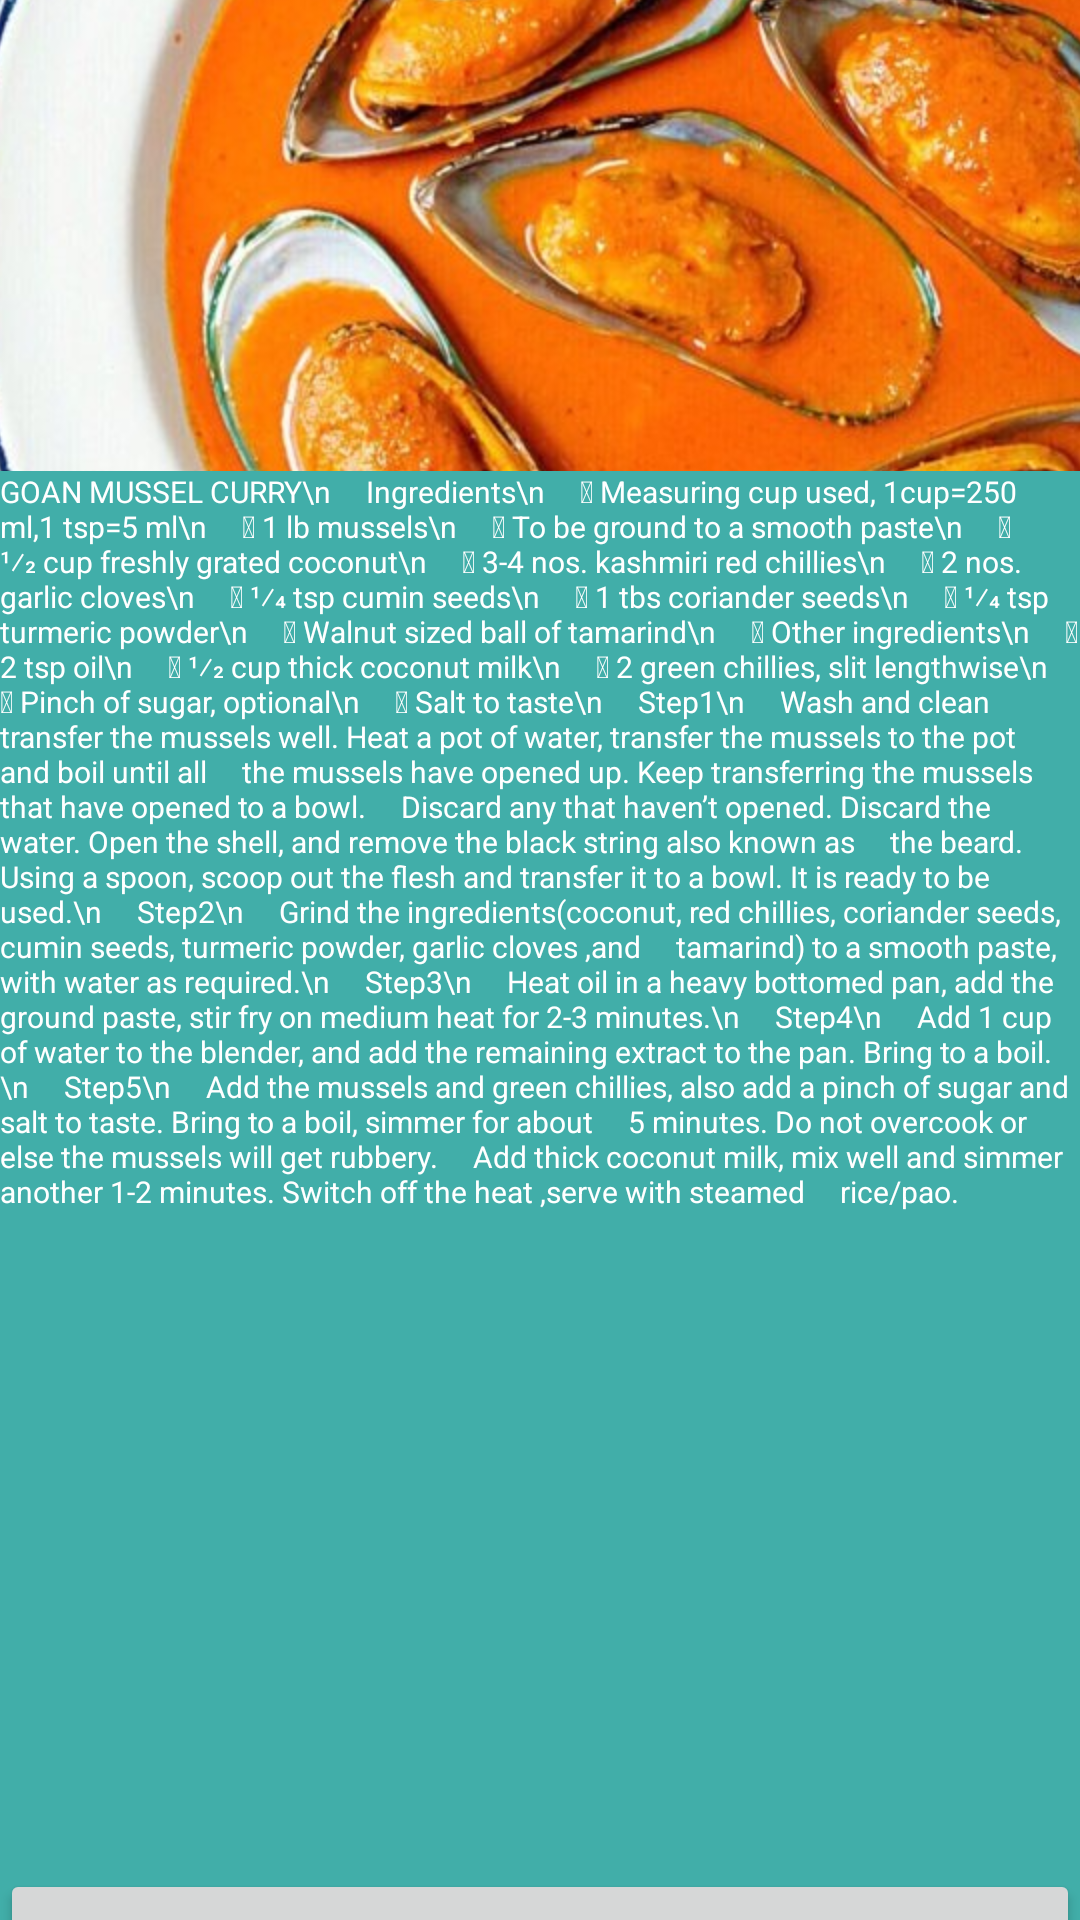

Android layout source for this screen:
<!-- AndroidManifest.xml: application theme Theme.ShellfishIdentification -->
<!-- res/layout/activity_recipemussels2.xml -->
<?xml version="1.0" encoding="utf-8"?>
<androidx.constraintlayout.widget.ConstraintLayout xmlns:android="http://schemas.android.com/apk/res/android"
    xmlns:app="http://schemas.android.com/apk/res-auto"
    xmlns:tools="http://schemas.android.com/tools"
    android:layout_width="match_parent"
    android:layout_height="match_parent"
    android:background="@color/purple_700"
    tools:context=".Recipemussels2">

    <LinearLayout
        android:layout_width="match_parent"
        android:layout_height="match_parent"
        android:orientation="vertical">

        <ImageView
            android:id="@+id/imageView8"
            android:layout_width="408dp"
            android:layout_height="157dp"
            android:scaleType="center"
            app:srcCompat="@drawable/mc"
            tools:ignore="MissingConstraints" />

        <TextView
            android:id="@+id/textView4"
            android:layout_width="match_parent"
            android:layout_height="466dp"
            android:text="GOAN MUSSEL CURRY\n
    Ingredients\n
     Measuring cup used, 1cup=250 ml,1 tsp=5 ml\n
     1 lb mussels\n
     To be ground to a smooth paste\n
     1⁄2 cup freshly grated coconut\n
     3-4 nos. kashmiri red chillies\n
     2 nos. garlic cloves\n
     1⁄4 tsp cumin seeds\n
     1 tbs coriander seeds\n
     1⁄4 tsp turmeric powder\n
     Walnut sized ball of tamarind\n
     Other ingredients\n
     2 tsp oil\n
     1⁄2 cup thick coconut milk\n
     2 green chillies, slit lengthwise\n
     Pinch of sugar, optional\n
     Salt to taste\n
    Step1\n
    Wash and clean transfer the mussels well. Heat a pot of water, transfer the mussels to the pot and boil until all
    the mussels have opened up. Keep transferring the mussels that have opened to a bowl.
    Discard any that haven’t opened. Discard the water. Open the shell, and remove the black string also known as
    the beard. Using a spoon, scoop out the flesh and transfer it to a bowl. It is ready to be used.\n
    Step2\n
    Grind the ingredients(coconut, red chillies, coriander seeds, cumin seeds, turmeric powder, garlic cloves ,and
    tamarind) to a smooth paste, with water as required.\n
    Step3\n
    Heat oil in a heavy bottomed pan, add the ground paste, stir fry on medium heat for 2-3 minutes.\n
    Step4\n
    Add 1 cup of water to the blender, and add the remaining extract to the pan. Bring to a boil.\n
    Step5\n
    Add the mussels and green chillies, also add a pinch of sugar and salt to taste. Bring to a boil, simmer for about
    5 minutes. Do not overcook or else the mussels will get rubbery.
    Add thick coconut milk, mix well and simmer another 1-2 minutes. Switch off the heat ,serve with steamed
    rice/pao."

            android:textColor="@color/white"
            android:textSize="10sp"
            tools:ignore="MissingConstraints" />

        <Button
            android:id="@+id/ntm3"
            android:layout_width="match_parent"
            android:layout_height="44dp"
            android:text="Next"
            tools:ignore="MissingConstraints" />

        <Button
            android:id="@+id/btm1"
            android:layout_width="match_parent"
            android:layout_height="44dp"
            android:text="Back"
            tools:ignore="MissingConstraints" />
    </LinearLayout>

</androidx.constraintlayout.widget.ConstraintLayout>
<!-- resources referenced by this layout -->
<resources>
  <color name="purple_700">#FF41AEA9</color>
  <color name="white">#FFFFFFFF</color>
  <!-- drawable mc: jpg bitmap (drawable-hdpi, 204983 bytes) -->
  <style name="Theme.ShellfishIdentification" parent="Theme.MaterialComponents.DayNight">
          
          <item name="colorPrimary">@color/purple_500</item>
          <item name="colorPrimaryVariant">@color/purple_700</item>
          <item name="colorOnPrimary">@color/white</item>
          
          <item name="colorSecondary">@color/teal_200</item>
          <item name="colorSecondaryVariant">@color/teal_700</item>
          <item name="colorOnSecondary">@color/white</item>
          
          <item name="android:statusBarColor" tools:targetApi="l">?attr/colorPrimaryVariant</item>
          
          <item name="windowNoTitle">true</item>
          <item name="windowActionBar">false</item>
          <item name="actionBarStyle">@style/Custom.ActionBar</item>
      </style>
  <color name="purple_500">#FFA6F6F1</color>
  <color name="teal_200">#FF03DAC5</color>
  <color name="teal_700">#FF018786</color>
  <style name="Custom.ActionBar" parent="Widget.MaterialComponents.ActionBar.Primary">
          <item name="background">@color/purple_700</item>
      </style>
</resources>
